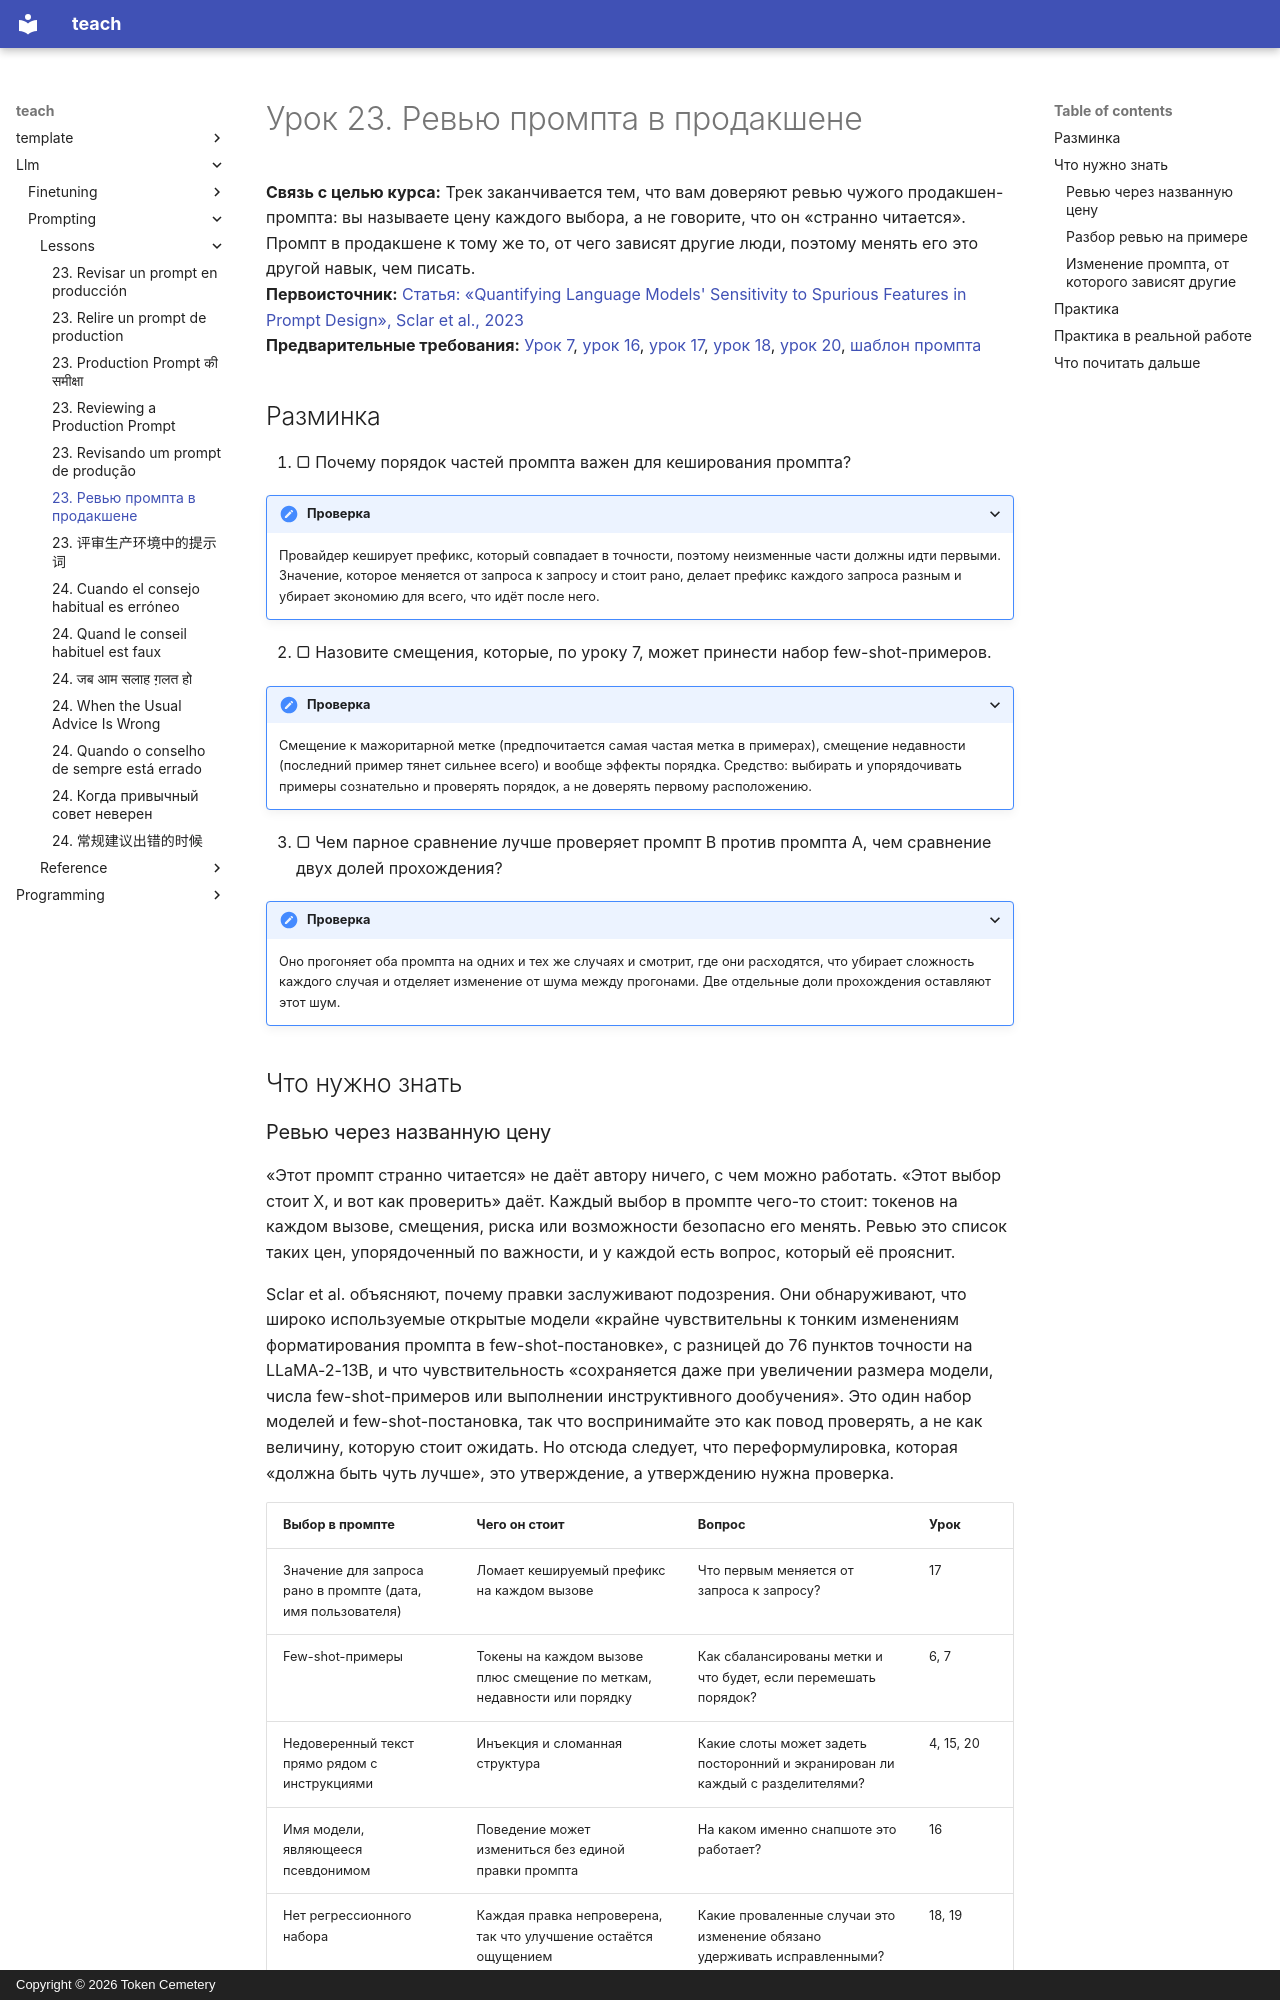

repository: TokenCemetery/teach · page: llm/prompting/lessons/0023-reviewing-a-production-prompt.ru/index.html · generator: mkdocs · copyright: Copyright © 2026 Token Cemetery

---
title: 23. Ревью промпта в продакшене
description: Ревью чужого промпта через названную цену каждого выбора и изменение промпта, от которого зависят другие, без поломок
type: lesson
---

# Урок 23. Ревью промпта в продакшене

**Связь с целью курса:** Трек заканчивается тем, что вам доверяют ревью чужого продакшен-промпта: вы называете цену каждого выбора, а не говорите, что он «странно читается». Промпт в продакшене к тому же то, от чего зависят другие люди, поэтому менять его это другой навык, чем писать.
**Первоисточник:** [Статья: «Quantifying Language Models' Sensitivity to Spurious Features in Prompt Design», Sclar et al., 2023](https://arxiv.org/abs/2310.11324)
**Предварительные требования:** [Урок 7](0007-few-shot-biases.md), [урок 16](0016-versioning-prompts.md), [урок 17](0017-prompt-caching-and-layout.md), [урок 18](0018-a-regression-set-for-a-prompt.md), [урок 20](0020-prompt-injection.md), [шаблон промпта](../GLOSSARY.md)

## Разминка

1. ▢ Почему порядок частей промпта важен для кеширования промпта?

<details markdown="1"><summary>Проверка</summary>

Провайдер кеширует префикс, который совпадает в точности, поэтому неизменные части должны идти первыми. Значение, которое меняется от запроса к запросу и стоит рано, делает префикс каждого запроса разным и убирает экономию для всего, что идёт после него.

</details>

2. ▢ Назовите смещения, которые, по уроку 7, может принести набор few-shot-примеров.

<details markdown="1"><summary>Проверка</summary>

Смещение к мажоритарной метке (предпочитается самая частая метка в примерах), смещение недавности (последний пример тянет сильнее всего) и вообще эффекты порядка. Средство: выбирать и упорядочивать примеры сознательно и проверять порядок, а не доверять первому расположению.

</details>

3. ▢ Чем парное сравнение лучше проверяет промпт B против промпта A, чем сравнение двух долей прохождения?

<details markdown="1"><summary>Проверка</summary>

Оно прогоняет оба промпта на одних и тех же случаях и смотрит, где они расходятся, что убирает сложность каждого случая и отделяет изменение от шума между прогонами. Две отдельные доли прохождения оставляют этот шум.

</details>

## Что нужно знать
